Run: headless pygame with SDL's dummy video driver; simulated clock (each Clock.tick advances the game by its frame time, no real sleeping); random seed 0; keys injected as events and as key.get_pressed() state; no mouse input.
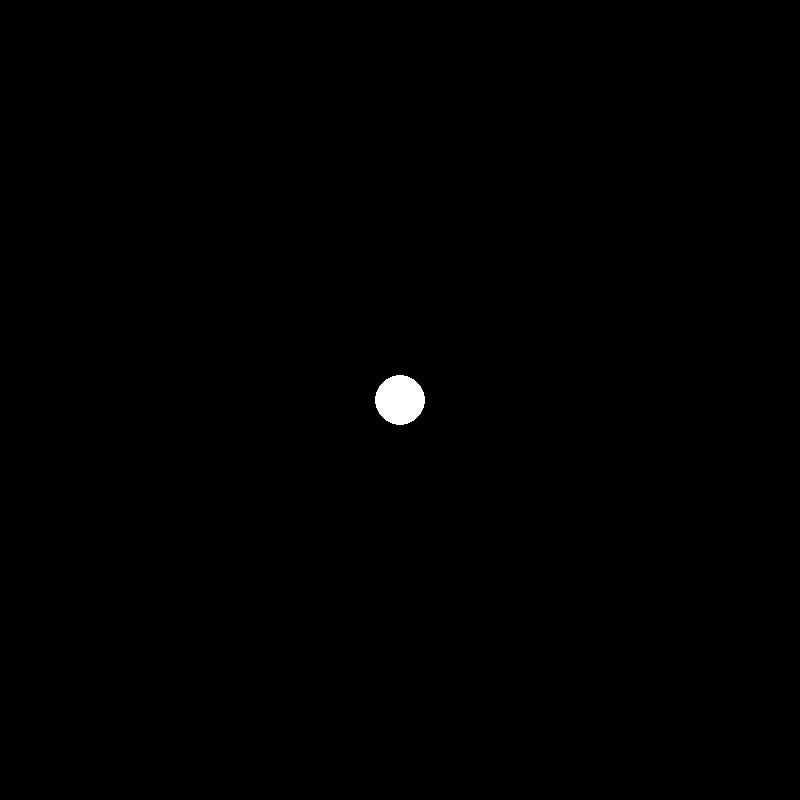
Frame 1 of 4 · flips 1–60 · no input
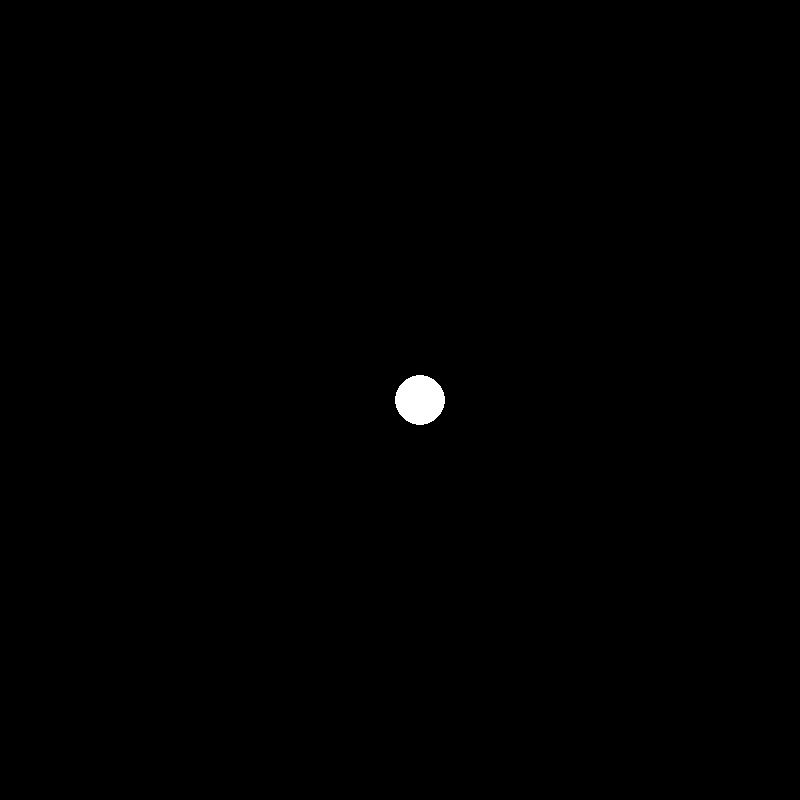
Frame 2 of 4 · flips 61–180 · tapped SPACE, RETURN · held RIGHT (→), D
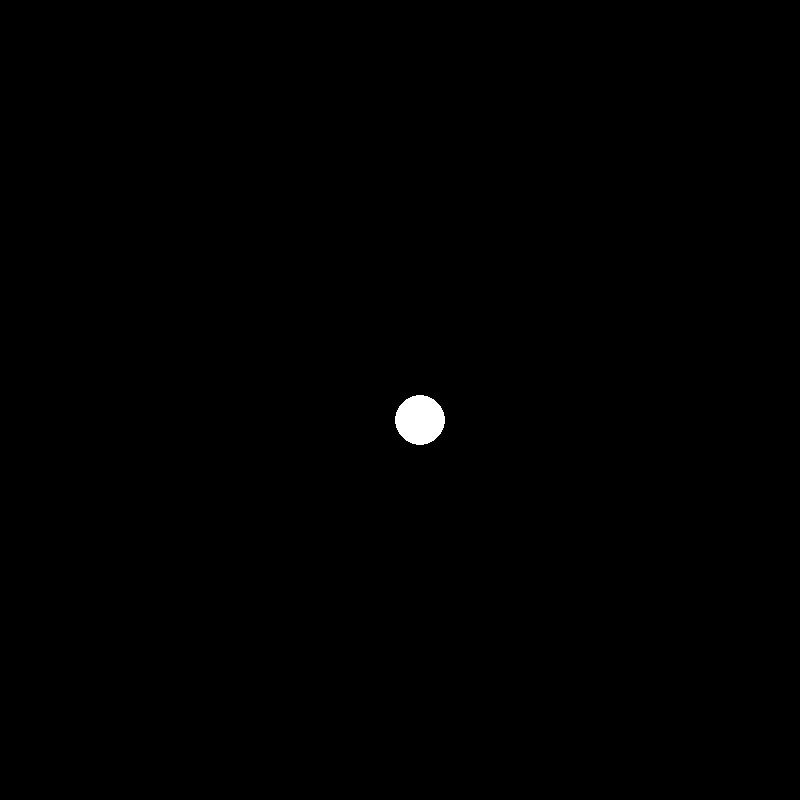
Frame 3 of 4 · flips 181–300 · held DOWN (↓), S
Frame 4 of 4 · flips 301–420 · held LEFT (←), A, UP (↑), W · screen same as frame 1, image omitted

The pygame program that drew these frames:

import pygame

pygame.init()
screen = pygame.display.set_mode((800, 800))
done = False
x, y = 400, 400


while not done:
        for event in pygame.event.get():
                if event.type == pygame.QUIT:
                        done = True
                if event.type == pygame.KEYDOWN:
                        if event.key == pygame.K_UP and 25 <= y - 20 <= 775: y -= 20
                        if event.key == pygame.K_DOWN and 25 <= y + 20 <= 775: y += 20
                        if event.key == pygame.K_RIGHT and 25 <= x + 20 <= 775: x += 20
                        if event.key == pygame.K_LEFT and 25 <= x - 20 <= 775: x -= 20


        screen.fill((0, 0, 0))
        pygame.draw.circle(screen, (255, 255, 255), (x, y), 25)

        pygame.display.flip()
